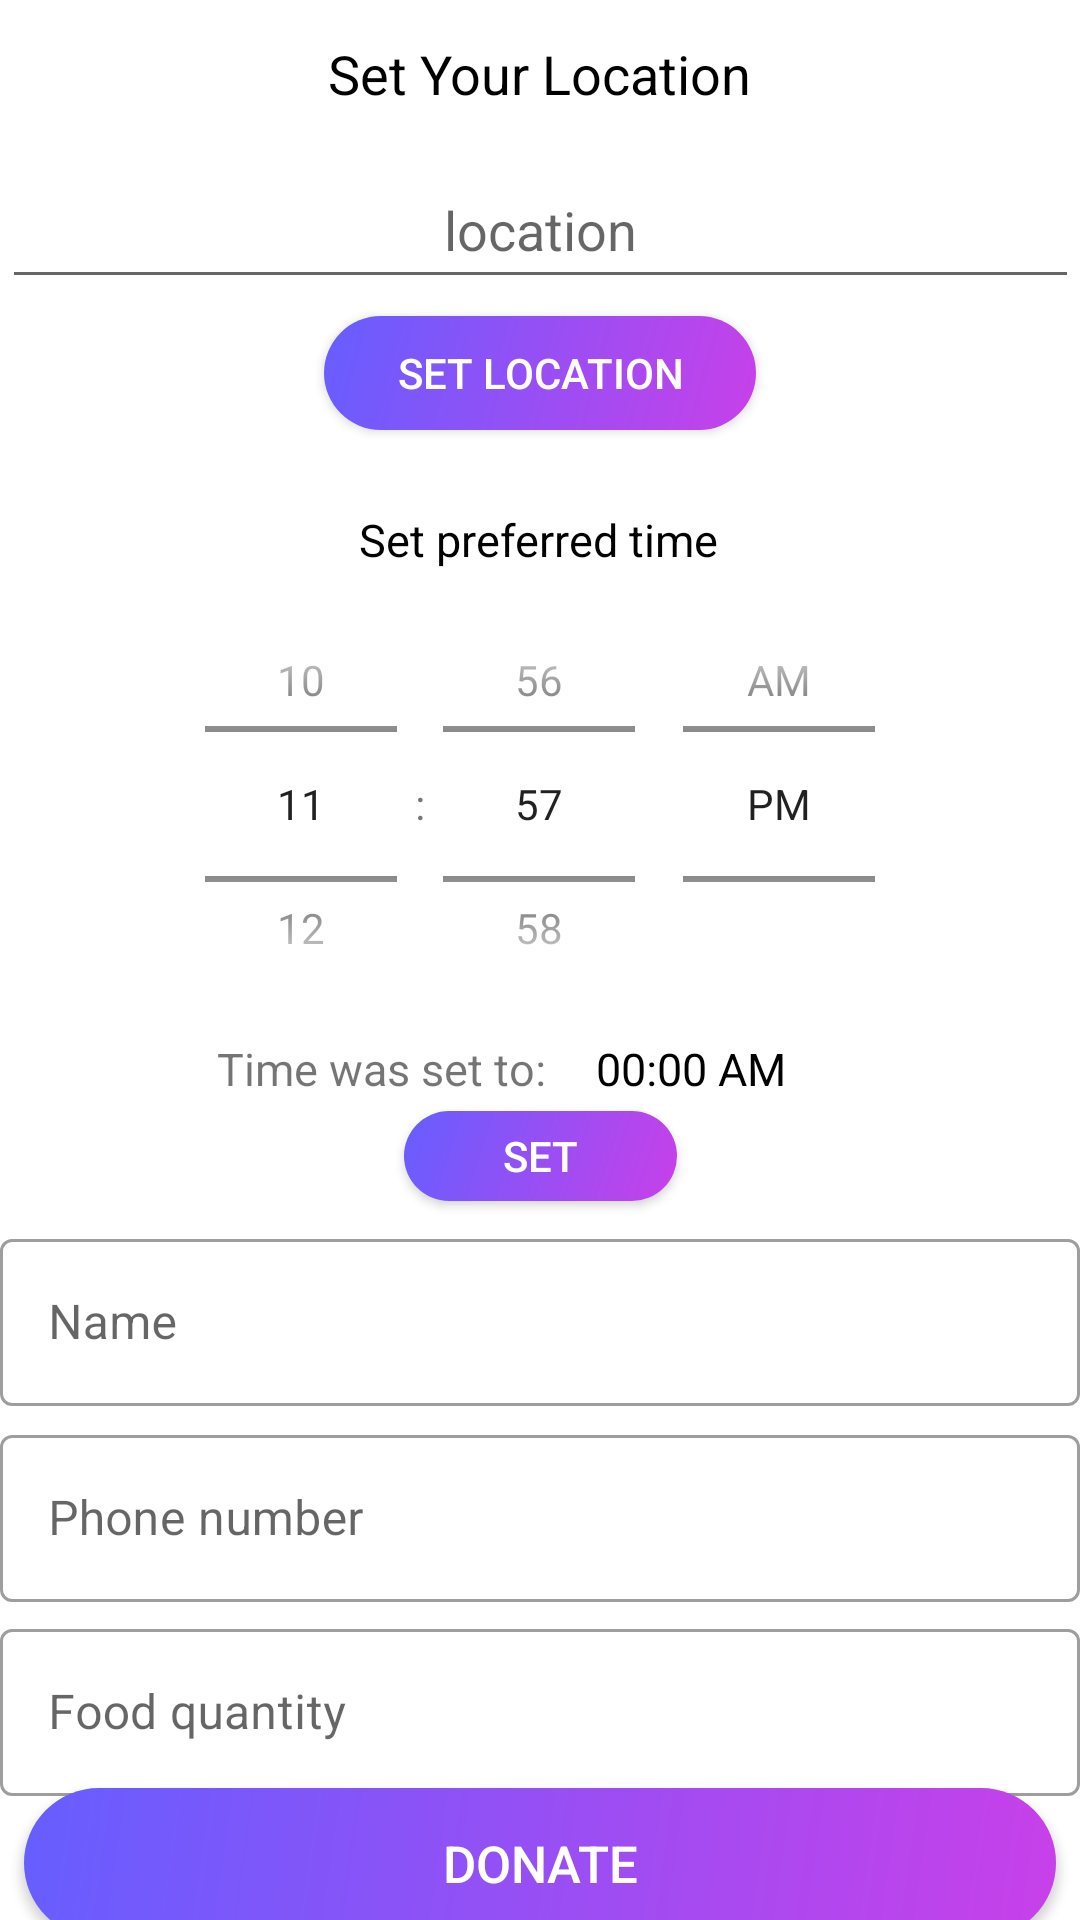

Produce the Android XML layout that renders to this screen, including the resource entries it uses.
<!-- AndroidManifest.xml: application theme Theme.ShohochorjoApp -->
<!-- res/layout/activity_donator_info.xml -->
<?xml version="1.0" encoding="utf-8"?>
<androidx.constraintlayout.widget.ConstraintLayout xmlns:android="http://schemas.android.com/apk/res/android"
    xmlns:app="http://schemas.android.com/apk/res-auto"
    xmlns:tools="http://schemas.android.com/tools"
    android:layout_width="match_parent"
    android:layout_height="match_parent"
    tools:context=".DonatorInfoActivity">


    <com.google.android.material.textfield.TextInputLayout
        android:id="@+id/outlinedTextField"
        style="@style/Widget.MaterialComponents.TextInputLayout.OutlinedBox"
        android:layout_width="match_parent"
        android:layout_height="wrap_content"
        android:hint="Name"
        app:layout_constraintBottom_toBottomOf="parent"
        app:layout_constraintEnd_toEndOf="parent"
        app:layout_constraintHorizontal_bias="1.0"
        app:layout_constraintStart_toStartOf="parent"
        app:layout_constraintTop_toBottomOf="@+id/timeSet"
        app:layout_constraintVertical_bias="0.041">

        <com.google.android.material.textfield.TextInputEditText
            android:layout_width="match_parent"
            android:layout_height="wrap_content" />


    </com.google.android.material.textfield.TextInputLayout>

    <com.google.android.material.textfield.TextInputLayout
        android:id="@+id/textInputLayout2"
        style="@style/Widget.MaterialComponents.TextInputLayout.OutlinedBox"
        android:layout_width="match_parent"
        android:layout_height="wrap_content"
        android:hint="Food quantity"
        app:layout_constraintBottom_toBottomOf="parent"
        app:layout_constraintEnd_toEndOf="parent"
        app:layout_constraintHorizontal_bias="0.0"
        app:layout_constraintStart_toStartOf="parent"
        app:layout_constraintTop_toBottomOf="@+id/textInputLayout"
        app:layout_constraintVertical_bias="0.078">

        <com.google.android.material.textfield.TextInputEditText
            android:layout_width="match_parent"
            android:layout_height="wrap_content" />

    </com.google.android.material.textfield.TextInputLayout>

    <com.google.android.material.textfield.TextInputLayout
        android:id="@+id/textInputLayout"
        style="@style/Widget.MaterialComponents.TextInputLayout.OutlinedBox"
        android:layout_width="match_parent"
        android:layout_height="wrap_content"
        android:hint="Phone number"
        app:layout_constraintBottom_toBottomOf="parent"
        app:layout_constraintEnd_toEndOf="parent"
        app:layout_constraintHorizontal_bias="0.0"
        app:layout_constraintStart_toStartOf="parent"
        app:layout_constraintTop_toBottomOf="@+id/outlinedTextField"
        app:layout_constraintVertical_bias="0.038">

        <com.google.android.material.textfield.TextInputEditText
            android:layout_width="match_parent"
            android:layout_height="wrap_content" />

    </com.google.android.material.textfield.TextInputLayout>

    <TextView
        android:id="@+id/textView12"
        android:layout_width="wrap_content"
        android:layout_height="wrap_content"
        android:text="Set Your Location"
        android:textColor="@color/black"
        android:textSize="18dp"
        app:layout_constraintBottom_toBottomOf="parent"
        app:layout_constraintEnd_toEndOf="parent"
        app:layout_constraintStart_toStartOf="parent"
        app:layout_constraintTop_toTopOf="parent"
        app:layout_constraintVertical_bias="0.02" />

    <TextView
        android:id="@+id/textView8"
        android:layout_width="wrap_content"
        android:layout_height="wrap_content"
        android:text="Set preferred time"
        android:textColor="@color/black"
        android:textSize="15dp"
        app:layout_constraintBottom_toBottomOf="parent"
        app:layout_constraintEnd_toEndOf="parent"
        app:layout_constraintHorizontal_bias="0.498"
        app:layout_constraintStart_toStartOf="parent"
        app:layout_constraintTop_toBottomOf="@+id/Button_setLocation"
        app:layout_constraintVertical_bias="0.055" />

    <TimePicker
        android:id="@+id/timePicker"
        android:layout_width="285dp"
        android:layout_height="156dp"
        android:timePickerMode="spinner"
        app:layout_constraintBottom_toBottomOf="parent"
        app:layout_constraintEnd_toEndOf="parent"
        app:layout_constraintStart_toStartOf="parent"
        app:layout_constraintTop_toBottomOf="@+id/textView8"
        app:layout_constraintVertical_bias="0.0" />

    <androidx.appcompat.widget.AppCompatButton
        android:id="@+id/timeSet"
        android:layout_width="91dp"
        android:layout_height="30dp"
        android:background="@drawable/gradient_color"
        android:text="Set"
        android:textColor="@color/white"
        app:layout_constraintBottom_toBottomOf="parent"
        app:layout_constraintEnd_toEndOf="parent"
        app:layout_constraintStart_toStartOf="parent"
        app:layout_constraintTop_toBottomOf="@+id/textView10"
        app:layout_constraintVertical_bias="0.017" />

    <TextView
        android:id="@+id/textView9"
        android:layout_width="wrap_content"
        android:layout_height="wrap_content"
        android:text="00:00 AM"
        android:textSize="15dp"
        android:textColor="@color/black"
        app:layout_constraintBottom_toBottomOf="parent"
        app:layout_constraintEnd_toEndOf="parent"
        app:layout_constraintHorizontal_bias="0.67"
        app:layout_constraintStart_toStartOf="parent"
        app:layout_constraintTop_toBottomOf="@+id/timePicker"
        app:layout_constraintVertical_bias="0.0" />

    <TextView
        android:id="@+id/textView10"
        android:layout_width="wrap_content"
        android:layout_height="wrap_content"
        android:text="Time was set to: "
        android:textSize="15dp"
        app:layout_constraintBottom_toBottomOf="parent"
        app:layout_constraintEnd_toStartOf="@+id/textView9"
        app:layout_constraintHorizontal_bias="0.847"
        app:layout_constraintStart_toStartOf="parent"
        app:layout_constraintTop_toBottomOf="@+id/timePicker"
        app:layout_constraintVertical_bias="0.0" />

    <EditText
        android:id="@+id/editText7"
        android:layout_width="359dp"
        android:layout_height="49dp"
        android:gravity="center"
        android:hint="location"
        app:layout_constraintBottom_toBottomOf="parent"
        app:layout_constraintEnd_toEndOf="parent"
        app:layout_constraintStart_toStartOf="parent"
        app:layout_constraintTop_toBottomOf="@+id/textView12"
        app:layout_constraintVertical_bias="0.025" />

    <androidx.appcompat.widget.AppCompatButton
        android:id="@+id/Button_setLocation"
        android:layout_width="144dp"
        android:layout_height="38dp"
        android:background="@drawable/gradient_color"
        android:text="Set Location"
        android:textColor="@color/white"
        app:layout_constraintBottom_toBottomOf="parent"
        app:layout_constraintEnd_toEndOf="parent"
        app:layout_constraintStart_toStartOf="parent"
        app:layout_constraintTop_toBottomOf="@+id/editText7"
        app:layout_constraintVertical_bias="0.011" />

    <androidx.appcompat.widget.AppCompatButton
        android:id="@+id/appCompatButton5"
        android:layout_width="344dp"
        android:layout_height="50dp"
        android:background="@drawable/gradient_color"
        android:text="Donate"
        android:textColor="@color/white"
        android:textSize="17dp"
        app:layout_constraintBottom_toBottomOf="parent"
        app:layout_constraintEnd_toEndOf="parent"
        app:layout_constraintHorizontal_bias="0.492"
        app:layout_constraintStart_toStartOf="parent"
        app:layout_constraintTop_toBottomOf="@+id/textInputLayout2"
        app:layout_constraintVertical_bias="0.308" />



</androidx.constraintlayout.widget.ConstraintLayout>
<!-- resources referenced by this layout -->
<resources>
  <color name="black">#FF000000</color>
  <color name="white">#FFFFFFFF</color>
  <!-- drawable gradient_color (drawable) -->
  <?xml version="1.0" encoding="utf-8"?>
  <shape xmlns:android="http://schemas.android.com/apk/res/android" >
  
      <corners android:radius="40dp"/>
      <gradient
          android:startColor="#665EFF"
          android:endColor="#C840E9"
          android:angle="315"/>
  
  
  </shape>
  <style name="Theme.ShohochorjoApp" parent="Theme.MaterialComponents.DayNight.NoActionBar">
          
          <item name="colorPrimary">@color/purple_500</item>
          <item name="colorPrimaryVariant">@color/purple_700</item>
          <item name="colorOnPrimary">@color/white</item>
          
          <item name="colorSecondary">@color/teal_200</item>
          <item name="colorSecondaryVariant">@color/teal_700</item>
          <item name="colorOnSecondary">@color/black</item>
          
          <item name="android:statusBarColor" tools:targetApi="l">?attr/colorPrimaryVariant</item>
          
      </style>
  <color name="purple_500">#FF6200EE</color>
  <color name="purple_700">#FF3700B3</color>
  <color name="teal_200">#FF03DAC5</color>
  <color name="teal_700">#FF018786</color>
</resources>
